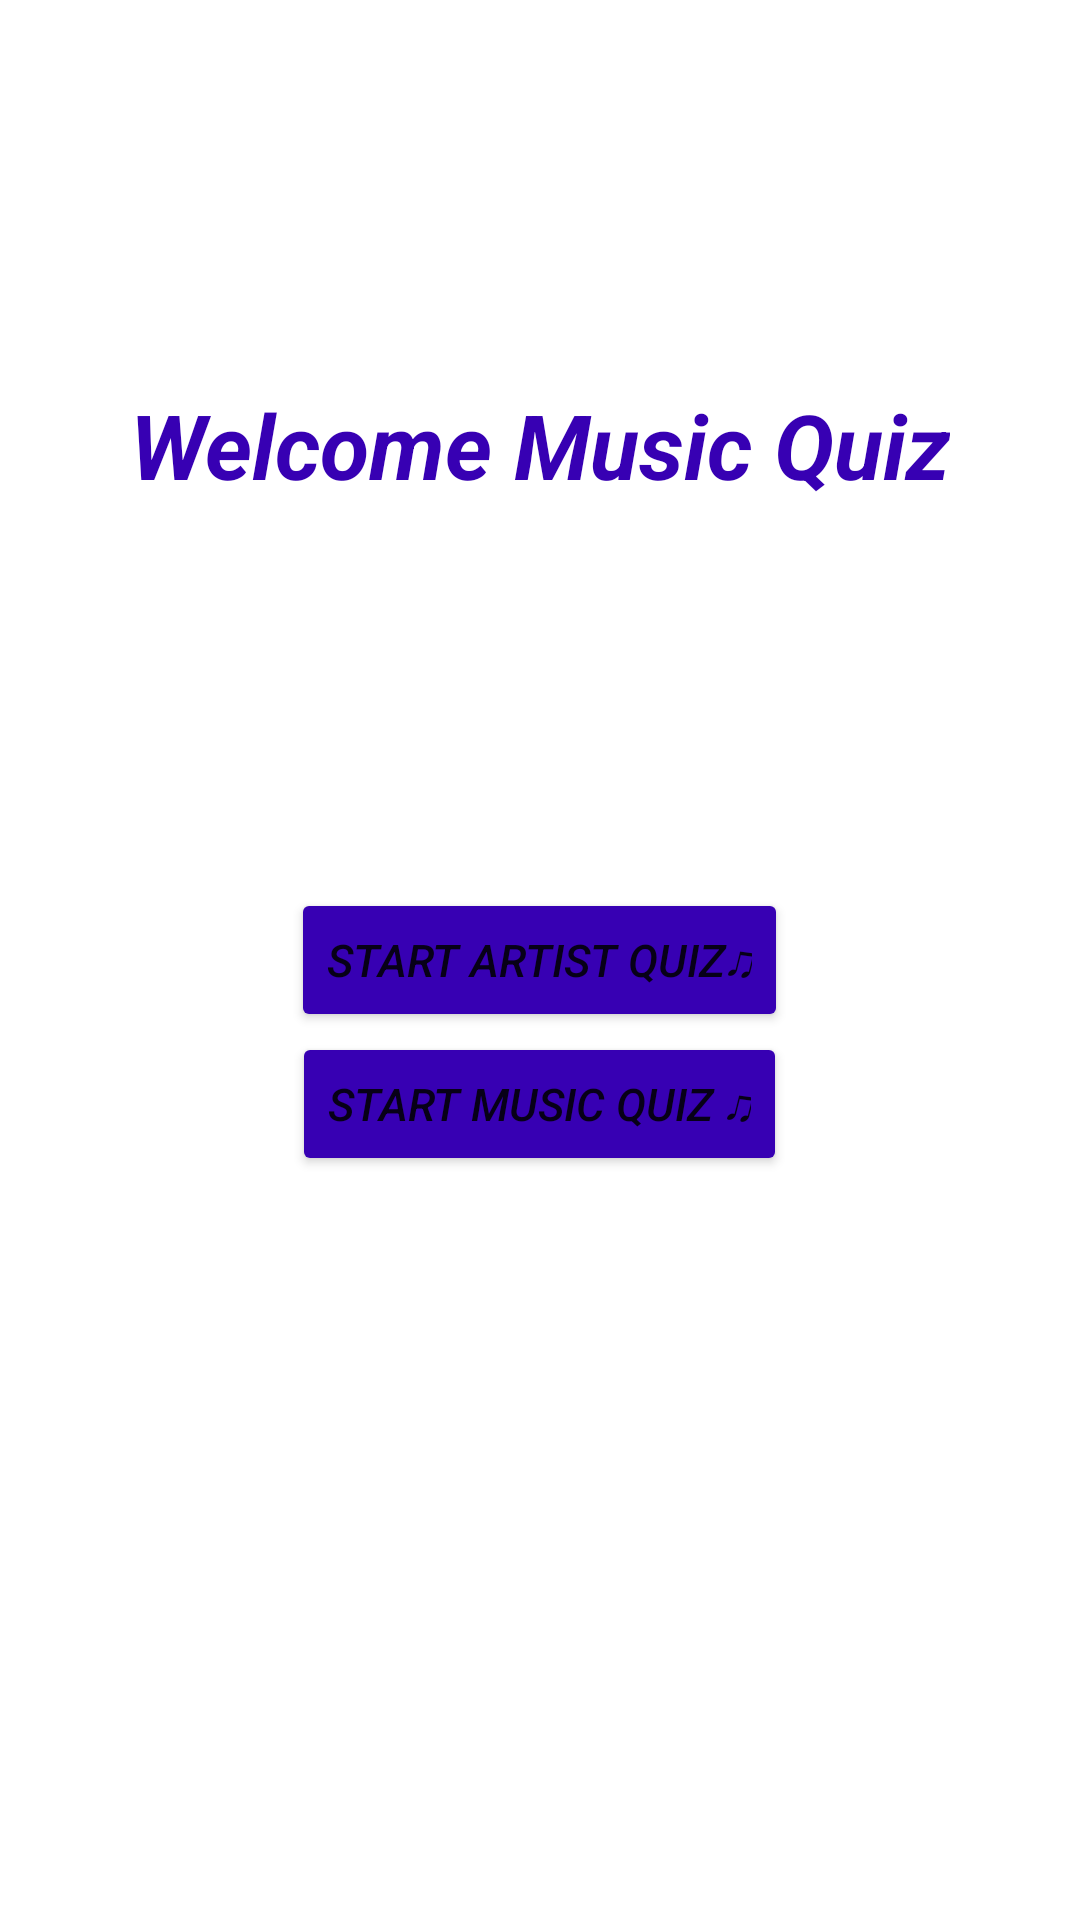

Write the Android layout XML for this screen, with the resource values it uses.
<!-- AndroidManifest.xml: application theme Theme.201835022EsraArgaa -->
<!-- res/layout/activity_main.xml -->
<?xml version="1.0" encoding="utf-8"?>
<androidx.constraintlayout.widget.ConstraintLayout xmlns:android="http://schemas.android.com/apk/res/android"
    xmlns:app="http://schemas.android.com/apk/res-auto"
    xmlns:tools="http://schemas.android.com/tools"
    android:layout_width="match_parent"
    android:layout_height="match_parent"
    tools:context=".MainActivity">

    <RelativeLayout
        android:layout_width="match_parent"
        android:layout_height="match_parent"
        app:layout_constraintBottom_toBottomOf="parent"
        app:layout_constraintEnd_toEndOf="parent"
        app:layout_constraintStart_toStartOf="parent"
        app:layout_constraintTop_toTopOf="parent"
        android:padding="18dp">

        <TextView
            android:id="@+id/appName"
            android:layout_width="wrap_content"
            android:layout_height="wrap_content"
            android:text="Welcome Music Quiz"
            android:textSize="30dp"
            android:textColor="@color/purple_700"
            android:textStyle="italic|bold"
            android:layout_centerHorizontal="true"
            android:layout_marginTop="110dp"/>

        <Button
            android:id="@+id/btn1"
            android:layout_width="wrap_content"
            android:layout_height="wrap_content"
            android:layout_centerInParent="true"
            android:text="Start Artıst Quiz♫"
            android:textSize="15sp"
            android:textStyle="italic"
            android:backgroundTint="@color/purple_700"/>
        <Button
            android:id="@+id/btn2"
            android:layout_below="@id/btn1"
            android:layout_width="wrap_content"
            android:layout_height="wrap_content"
            android:layout_centerInParent="true"
            android:text="Start Music Quiz ♫"
            android:textSize="15sp"
            android:textStyle="italic"
            android:backgroundTint="@color/purple_700"/>


    </RelativeLayout>
</androidx.constraintlayout.widget.ConstraintLayout>
<!-- resources referenced by this layout -->
<resources>
  <style name="Theme.201835022EsraArgaa" parent="Theme.MaterialComponents.DayNight.DarkActionBar">
          
          <item name="colorPrimary">@color/purple_500</item>
          <item name="colorPrimaryVariant">@color/purple_700</item>
          <item name="colorOnPrimary">@color/white</item>
          
          <item name="colorSecondary">@color/teal_200</item>
          <item name="colorSecondaryVariant">@color/teal_700</item>
          <item name="colorOnSecondary">@color/black</item>
          
          <item name="android:statusBarColor" tools:targetApi="l">?attr/colorPrimaryVariant</item>
          
      </style>
  <!-- not gathered from this repository: default colours our renderer supplied (Android Studio template values) -->
  <color name="purple_500">#FF6200EE</color>
  <color name="purple_700">#FF3700B3</color>
  <color name="teal_200">#FF03DAC5</color>
  <color name="teal_700">#FF018786</color>
  <color name="black">#FF000000</color>
  <color name="white">#FFFFFFFF</color>
</resources>
